Run: headless pygame with SDL's dummy video driver; simulated clock (each Clock.tick advances the game by its frame time, no real sleeping); random seed 0; keys injected as events and as key.get_pressed() state; no mouse input.
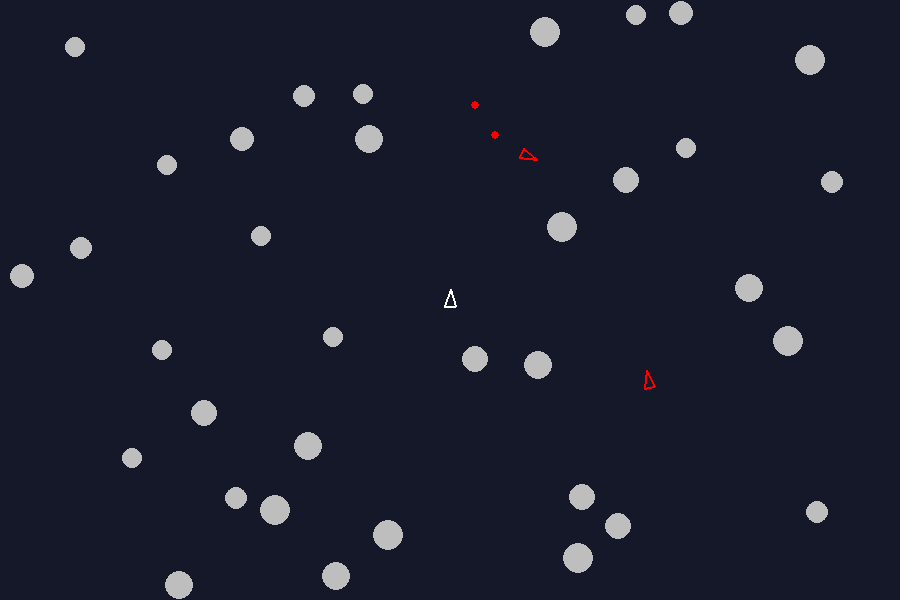
Frame 1 of 4 · flips 1–60 · no input
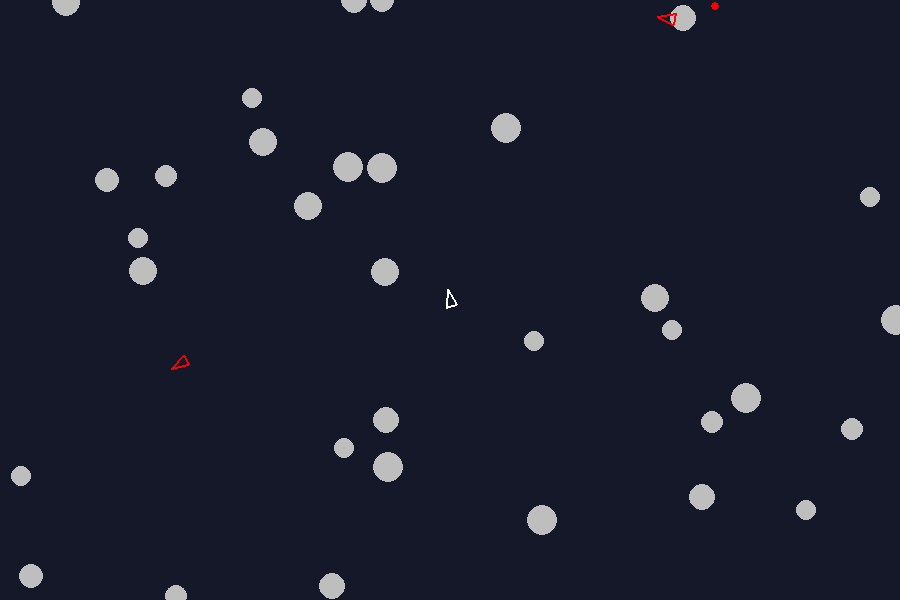
Frame 2 of 4 · flips 61–180 · tapped SPACE, RETURN · held RIGHT (→), D
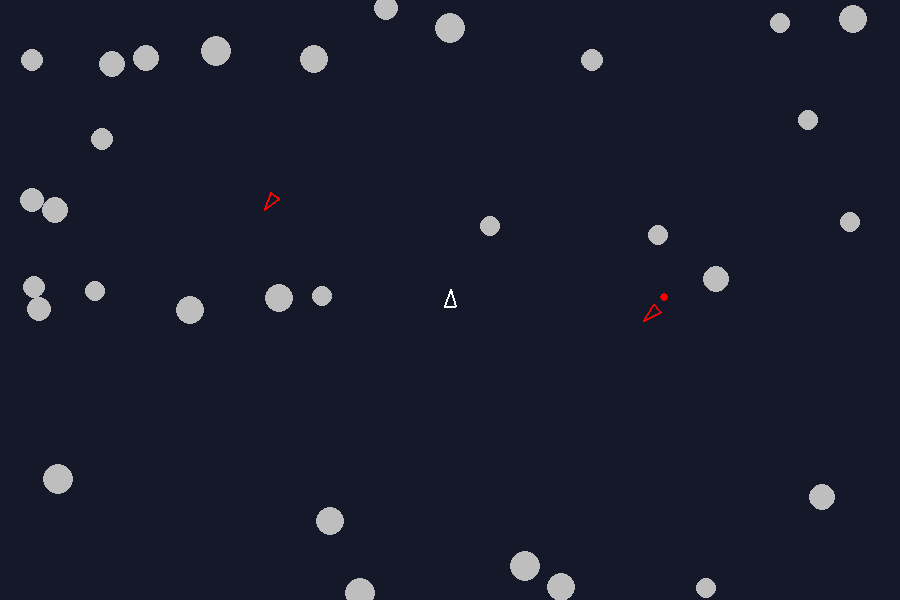
Frame 3 of 4 · flips 181–300 · held DOWN (↓), S
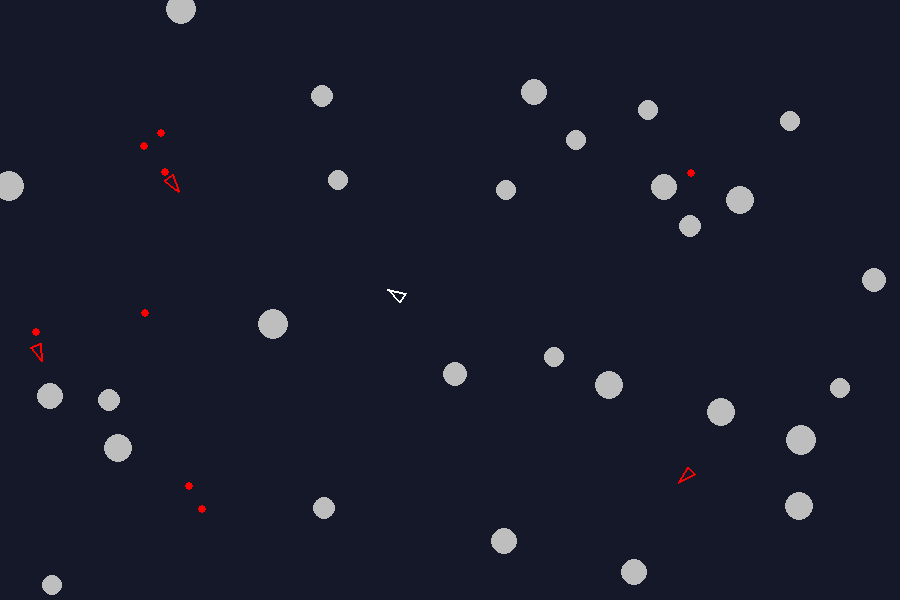
Frame 4 of 4 · flips 301–420 · held LEFT (←), A, UP (↑), W

The pygame program that drew these frames:

import random
import math
import pygame

WIDTH = 900
LEN = 600

pygame.init()
screen = pygame.display.set_mode((WIDTH, LEN))
pygame.display.set_caption("Asteroid Game")
clock = pygame.time.Clock()
THRUST = 0.15
DRAG = 0.99
MAX_SPEED = 6


class Asteroid:

    def __init__(self):
        self.x = random.randint(0, WIDTH)
        self.y = random.randint(0, LEN)
        self.dx = random.randint(-2, 2)
        self.dy = random.randint(-2, 2)
        self.radius = random.randint(10, 15)
        self.position = pygame.math.Vector2(self.x, self.y)
        self.velocity = pygame.math.Vector2(self.dx, self.dy)
   
    def move(self):
        self.position += self.velocity
        self.moveToOtherSide()


    def moveToOtherSide(self):
        if self.position.x > WIDTH:
            self.position.x = 0

        if self.position.x < 0:
            self.position.x= WIDTH

        if self.position.y > LEN:
            self.position.y  = 0

        if self.position.y  < 0:
            self.position.y = LEN
   
    def draw(self):
            pygame.draw.circle(screen, "gray", self.position, self.radius)


    def checkCollision(self, other):
        difference = other.position - self.position
        distance = difference.length()
        if distance >= self.radius + other.radius or distance == 0:
            return

        normalized = difference.normalize()

        # taken from interweb
        relative_velocity = self.velocity - other.velocity
        velocity_among_normal = relative_velocity.dot(normalized)

        overlap = (self.radius + other.radius) - distance

        self.position -= normalized * overlap/2
        other.position += normalized * overlap/2

        if velocity_among_normal < 0: 
            return

        self.velocity -= velocity_among_normal * normalized
        other.velocity += velocity_among_normal * normalized        

    def destroy(self):
        global asteroids
        if self in asteroids:
            asteroids.remove(self)

class Player:
    def __init__(self):
        self.hp = 200
        self.position = pygame.math.Vector2(WIDTH/2,LEN/2)
        self.missile_speed = 7
        self.angle = 90
        self.radians = 0
        self.radius = 10
        self.velocity = pygame.math.Vector2(0, 0)
        self.acceleration = pygame.math.Vector2(0,0)
        self.forward = pygame.math.Vector2(math.cos(self.radians), -math.sin(self.radians))

    def shoot(self):
        global missiles

        missile_velocity = self.forward.normalize() * self.missile_speed

        missiles.append(Missile(self.position, missile_velocity, "white"))
        return

    def draw(self):
        left = self.forward.rotate(140)
        right = self.forward.rotate(-140)
        p1 = self.position + self.forward * 11
        p2 = self.position + left * 8
        p3 = self.position + right * 8

        pygame.draw.polygon(screen, "white", [p1, p2, p3],2)

    def move(self, keys):
        self.force = 0
        self.acceleration = self.forward * THRUST
        
        self.radians = math.radians(self.angle)
        self.forward = pygame.math.Vector2(math.cos(self.radians), -math.sin(self.radians))
        if keys[pygame.K_LEFT]:
            self.angle += 6
        if keys[pygame.K_RIGHT]:
            self.angle -= 6
        if keys[pygame.K_UP]:
            self.velocity += self.acceleration
        
        if self.velocity.length() > MAX_SPEED:
            self.velocity.scale_to_length(MAX_SPEED)
        
        self.position += self.velocity
        self.velocity *= DRAG
     
        self.moveToOtherSide()

    def moveToOtherSide(self):
        if self.position.x > WIDTH:
            self.position.x = 0

        if self.position.x < 0:
            self.position.x= WIDTH

        if self.position.y > LEN:
            self.position.y  = 0

        if self.position.y  < 0:
            self.position.y = LEN
    def destroy(self):
        reset_game()


class Enemy:
    def __init__(self):
        self.x = random.randint(0, WIDTH)
        self.y = random.randint(0, LEN)
        self.dx = random.randint(-2, 2)
        self.dy = random.randint(-2, 2)
        self.missile_speed = 4
        self.radians = 0
        self.position = pygame.math.Vector2(self.x, self.y)
        self.velocity = pygame.math.Vector2(self.dx, self.dy)
        self.acceleration = pygame.math.Vector2(0,0)
        self.forward = pygame.math.Vector2(math.cos(self.radians), -math.sin(self.radians))
        self.state = "patrol"
        self.detection_radius = 150
        self.FOV = 0.3
        self.target = None
        self.radius = 10

    def draw(self):
        left = self.forward.rotate(140)
        right = self.forward.rotate(-140)
        p1 = self.position + self.forward * 11
        p2 = self.position + left * 8
        p3 = self.position + right * 8

        pygame.draw.polygon(screen, "red", [p1, p2, p3],2)

    def check_state(self, player):
        self.target = player
        distance = (player.position - self.position).length()

        if distance < 10:                      
            self.state = "kill"
        elif distance < self.detection_radius and self.forward.dot((player.position - self.position).normalize()) > self.FOV:
                self.state = "pursuit"
        else:
            self.state = "patrol"

    def update(self):

        if self.state == "kill":
            reset_game()

        if self.state == "patrol":
            if random.randint(0, 25) <= 1:
                self.dx = random.randint(-2, 2)
                self.dy = random.randint(-2, 2)
            self.velocity += pygame.math.Vector2(self.dx, self.dy) * 0.25
            if random.randint(0, 100) <= 1:
                self.shoot()

        elif self.state == "pursuit":
            if random.randint(0, 60) <= 1:
                self.shoot()
            to_target = self.target.position - self.position
            if to_target.length() > 0:
                self.velocity += to_target.normalize() * 0.5

        if self.velocity.length() > MAX_SPEED:
            self.velocity.scale_to_length(MAX_SPEED)

        self.velocity *= DRAG
        self.position += self.velocity

        if self.velocity.length() > 0.1:
            self.forward = self.velocity.normalize()

        self.moveToOtherSide()

    def moveToOtherSide(self):
        if self.position.x > WIDTH:
            self.position.x = 0

        if self.position.x < 0:
            self.position.x= WIDTH

        if self.position.y > LEN:
            self.position.y  = 0

        if self.position.y  < 0:
            self.position.y = LEN

    def destroy(self):
        global enemies
        if self in enemies:
            enemies.remove(self)
    
    def shoot(self):
        global enemyMissiles

        missile_velocity = self.forward.normalize() * self.missile_speed

        enemyMissiles.append(Missile(self.position, missile_velocity, "red"))

            
    
        

class Missile:

    def __init__(self, origin, velocity, color):
        self.position = pygame.math.Vector2(origin)
        self.velocity = velocity
        self.radius = 4
        self.color = color

    def draw(self):
        pygame.draw.circle(screen, self.color, self.position, self.radius)

    def move(self):
        self.position += self.velocity

    def destroy(self):
        global missiles
        if self in missiles:
            missiles.remove(self)

    def collide(self, other):
        difference = other.position - self.position
        distance = difference.length()
        if distance >= self.radius + other.radius or distance == 0:
            return
    
        other.destroy()
        self.destroy()


    
def draw_stuff():
    
    player.draw()

    for asteroid in asteroids:
        asteroid.draw()
    
    for missile in missiles + enemyMissiles:
        missile.draw()

    for enemy in enemies:
        enemy.draw()

def update():

    if len(enemies) ==0:
        reset_game()
    for asteroid in asteroids:
        asteroid.move()

    for missile in missiles + enemyMissiles:
        missile.move()

    for missile in enemyMissiles[:]:
        missile.collide(player)

    for enemy in enemies[:]:         
        enemy.check_state(player)
        enemy.update()

    for i in range(len(asteroids)):
        for j in range(i + 1, len(asteroids)):
            asteroids[i].checkCollision(asteroids[j])

def reset_game():
    global player, asteroids, missiles, enemies

    player = Player()
    asteroids = []
    missiles = []
    enemies = []

    for i in range(35):
        asteroids.append(Asteroid())

    for i in range(3):
        enemies.append(Enemy())

player = Player()

asteroids = []
missiles = []
enemyMissiles = []
enemies = []

running = True
timer = 0

for i in range(35):
    asteroids.append(Asteroid())


for i in range(2):
    enemies.append(Enemy())



while running:
    for event in pygame.event.get():
        if event.type == pygame.QUIT:
            running = False

    screen.fill((20, 24, 40))
    timer += 1

    keys = pygame.key.get_pressed()
    if keys[pygame.K_SPACE]:
        if timer >= 10:
            timer = 0
            player.shoot()
    if keys[pygame.K_v]:
        enemies.append(Enemy())

    for asteroid in asteroids:
        for missile in missiles + enemyMissiles:
            missile.collide(asteroid)

    for enemy in enemies:
        for missile in missiles:
            missile.collide(enemy)
        
    draw_stuff()
    player.move(keys)
    update()

    pygame.display.flip()
    clock.tick(30)

pygame.quit()
